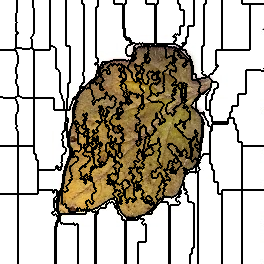

Source data for this figure (header and first rows):
0, 0, 0, 0, 0, 0, 0, 0, 0, 0, 0, 0, 0, 0, 0, 0, 0, 1, 1, 1, 1, 1, 1, 1
0, 0, 0, 0, 0, 0, 0, 0, 0, 0, 0, 0, 0, 0, 0, 0, 0, 1, 1, 1, 1, 1, 1, 1
0, 0, 0, 0, 0, 0, 0, 0, 0, 0, 0, 0, 0, 0, 0, 0, 0, 1, 1, 1, 1, 1, 1, 1
0, 0, 0, 0, 0, 0, 0, 0, 0, 0, 0, 0, 0, 0, 0, 0, 0, 1, 1, 1, 1, 1, 1, 1
0, 0, 0, 0, 0, 0, 0, 0, 0, 0, 0, 0, 0, 0, 0, 0, 0, 1, 1, 1, 1, 1, 1, 1
0, 0, 0, 0, 0, 0, 0, 0, 0, 0, 0, 0, 0, 0, 0, 0, 0, 1, 1, 1, 1, 1, 1, 1
0, 0, 0, 0, 0, 0, 0, 0, 0, 0, 0, 0, 0, 0, 0, 0, 0, 1, 1, 1, 1, 1, 1, 1
0, 0, 0, 0, 0, 0, 0, 0, 0, 0, 0, 0, 0, 0, 0, 0, 0, 1, 1, 1, 1, 1, 1, 1
0, 0, 0, 0, 0, 0, 0, 0, 0, 0, 0, 0, 0, 0, 0, 0, 0, 1, 1, 1, 1, 1, 1, 1
0, 0, 0, 0, 0, 0, 0, 0, 0, 0, 0, 0, 0, 0, 0, 0, 0, 1, 1, 1, 1, 1, 1, 1
0, 0, 0, 0, 0, 0, 0, 0, 0, 0, 0, 0, 0, 0, 0, 0, 0, 1, 1, 1, 1, 1, 1, 1
0, 0, 0, 0, 0, 0, 0, 0, 0, 0, 0, 0, 0, 0, 0, 0, 0, 1, 1, 1, 1, 1, 1, 1
0, 0, 0, 0, 0, 0, 0, 0, 0, 0, 0, 0, 0, 0, 0, 0, 0, 1, 1, 1, 1, 1, 1, 1
0, 0, 0, 0, 0, 0, 0, 0, 0, 0, 0, 0, 0, 0, 0, 0, 1, 1, 1, 1, 1, 1, 1, 1
0, 0, 0, 0, 0, 0, 0, 0, 0, 0, 0, 0, 0, 0, 0, 0, 1, 1, 1, 1, 1, 1, 1, 1
0, 0, 0, 0, 0, 0, 0, 0, 0, 0, 0, 0, 0, 0, 0, 0, 1, 1, 1, 1, 1, 1, 1, 1
0, 0, 0, 0, 0, 0, 0, 0, 0, 0, 0, 0, 0, 0, 0, 0, 1, 1, 1, 1, 1, 1, 1, 1
0, 0, 0, 0, 0, 0, 0, 0, 0, 0, 0, 0, 0, 0, 0, 0, 1, 1, 1, 1, 1, 1, 1, 1
0, 0, 0, 0, 0, 0, 0, 0, 0, 0, 0, 0, 0, 0, 0, 0, 1, 1, 1, 1, 1, 1, 1, 1
0, 0, 0, 0, 0, 0, 0, 0, 0, 0, 0, 0, 0, 0, 0, 0, 1, 1, 1, 1, 1, 1, 1, 1
0, 0, 0, 0, 0, 0, 0, 0, 0, 0, 0, 0, 0, 0, 0, 0, 1, 1, 1, 1, 1, 1, 1, 1
0, 0, 0, 0, 0, 0, 0, 0, 0, 0, 0, 0, 0, 0, 0, 0, 1, 1, 1, 1, 1, 1, 1, 1
0, 0, 0, 0, 0, 0, 0, 0, 0, 0, 0, 0, 0, 0, 0, 0, 0, 1, 1, 1, 1, 1, 1, 1
0, 0, 0, 0, 0, 0, 0, 0, 0, 0, 0, 0, 0, 0, 0, 0, 1, 1, 1, 1, 1, 1, 1, 1
0, 0, 0, 0, 0, 0, 0, 0, 0, 0, 0, 0, 0, 0, 0, 0, 1, 1, 1, 1, 1, 1, 1, 1
0, 0, 0, 0, 0, 0, 0, 0, 0, 0, 0, 0, 0, 0, 0, 0, 1, 1, 1, 1, 1, 1, 1, 1
0, 0, 0, 0, 0, 0, 0, 0, 0, 0, 0, 0, 0, 0, 0, 0, 1, 1, 1, 1, 1, 1, 1, 1
0, 0, 0, 0, 0, 0, 0, 0, 0, 0, 0, 0, 0, 0, 0, 0, 1, 1, 1, 1, 1, 1, 1, 1
0, 0, 0, 0, 0, 0, 0, 0, 0, 0, 0, 0, 0, 0, 0, 0, 1, 1, 1, 1, 1, 1, 1, 1
0, 0, 0, 0, 0, 0, 0, 0, 0, 0, 0, 0, 0, 0, 0, 0, 1, 1, 1, 1, 1, 1, 1, 1
0, 0, 0, 0, 0, 0, 0, 0, 0, 0, 0, 0, 0, 0, 0, 0, 1, 1, 1, 1, 1, 1, 1, 1
0, 0, 0, 0, 0, 0, 0, 0, 0, 0, 0, 0, 0, 0, 0, 0, 1, 1, 1, 1, 1, 1, 1, 1
0, 0, 0, 0, 0, 0, 0, 0, 0, 0, 0, 0, 0, 0, 0, 0, 0, 0, 1, 1, 1, 1, 1, 1
0, 0, 0, 0, 0, 0, 0, 0, 0, 0, 0, 0, 0, 0, 0, 0, 0, 0, 1, 1, 1, 1, 1, 1
0, 0, 0, 0, 0, 0, 0, 0, 0, 0, 0, 0, 0, 0, 0, 0, 1, 1, 1, 1, 1, 1, 1, 1
0, 0, 0, 0, 0, 0, 0, 0, 0, 0, 0, 0, 0, 0, 0, 0, 1, 1, 1, 1, 1, 1, 1, 1
0, 0, 0, 0, 0, 0, 0, 0, 0, 0, 0, 0, 0, 0, 0, 0, 1, 1, 1, 1, 1, 1, 1, 1
0, 0, 0, 0, 0, 0, 0, 0, 0, 0, 0, 0, 0, 0, 0, 0, 1, 1, 1, 1, 1, 1, 1, 1
0, 0, 0, 0, 0, 0, 0, 0, 0, 0, 0, 0, 0, 0, 0, 0, 1, 1, 1, 1, 1, 1, 1, 1
0, 0, 0, 0, 0, 0, 0, 0, 0, 0, 0, 0, 0, 0, 0, 0, 1, 1, 1, 1, 1, 1, 1, 1
0, 0, 0, 0, 0, 0, 0, 0, 0, 0, 0, 0, 0, 0, 0, 0, 1, 1, 1, 1, 1, 1, 1, 1
0, 0, 0, 0, 0, 0, 0, 0, 0, 0, 0, 0, 0, 0, 0, 0, 1, 1, 1, 1, 1, 1, 1, 1
0, 0, 0, 0, 0, 0, 0, 0, 0, 0, 0, 0, 0, 0, 0, 0, 1, 1, 1, 1, 1, 1, 1, 1
0, 0, 0, 0, 0, 0, 0, 0, 0, 0, 0, 0, 0, 0, 0, 0, 1, 1, 1, 1, 1, 1, 1, 1
0, 0, 0, 0, 0, 0, 0, 0, 0, 0, 0, 0, 0, 0, 0, 0, 1, 1, 1, 1, 1, 1, 1, 1
0, 0, 0, 0, 0, 0, 0, 0, 0, 0, 0, 0, 0, 0, 0, 0, 1, 1, 1, 1, 1, 1, 1, 1
0, 0, 0, 0, 0, 0, 0, 0, 0, 0, 0, 0, 0, 0, 0, 0, 1, 1, 1, 1, 1, 1, 1, 1
0, 0, 0, 0, 0, 0, 0, 0, 0, 0, 0, 0, 0, 0, 0, 0, 1, 1, 1, 1, 1, 1, 1, 1
0, 0, 0, 0, 0, 0, 0, 0, 0, 0, 0, 0, 0, 0, 0, 16, 16, 16, 16, 16, 16, 16, 1, 1
0, 0, 0, 0, 0, 0, 0, 0, 0, 0, 0, 0, 0, 0, 0, 16, 16, 16, 16, 16, 16, 16, 16, 16
18, 18, 18, 18, 18, 18, 18, 18, 18, 18, 18, 18, 18, 18, 18, 18, 16, 16, 16, 16, 16, 16, 16, 16
18, 18, 18, 18, 18, 18, 18, 18, 18, 18, 18, 18, 18, 18, 18, 18, 16, 16, 16, 16, 16, 16, 16, 16
18, 18, 18, 18, 18, 18, 18, 18, 18, 18, 18, 18, 18, 18, 18, 18, 18, 16, 16, 16, 16, 16, 16, 16
18, 18, 18, 18, 18, 18, 18, 18, 18, 18, 18, 18, 18, 18, 18, 18, 18, 16, 16, 16, 16, 16, 16, 16
18, 18, 18, 18, 18, 18, 18, 18, 18, 18, 18, 18, 18, 18, 18, 18, 18, 16, 16, 16, 16, 16, 16, 16
18, 18, 18, 18, 18, 18, 18, 18, 18, 18, 18, 18, 18, 18, 18, 18, 18, 18, 16, 16, 16, 16, 16, 16
18, 18, 18, 18, 18, 18, 18, 18, 18, 18, 18, 18, 18, 18, 18, 18, 18, 18, 16, 16, 16, 16, 16, 16
18, 18, 18, 18, 18, 18, 18, 18, 18, 18, 18, 18, 18, 18, 18, 18, 18, 18, 16, 16, 16, 16, 16, 16
18, 18, 18, 18, 18, 18, 18, 18, 18, 18, 18, 18, 18, 18, 18, 18, 18, 18, 16, 16, 16, 16, 16, 16
18, 18, 18, 18, 18, 18, 18, 18, 18, 18, 18, 18, 18, 18, 18, 18, 18, 18, 16, 16, 16, 16, 16, 16
18, 18, 18, 18, 18, 18, 18, 18, 18, 18, 18, 18, 18, 18, 18, 18, 18, 18, 16, 16, 16, 16, 16, 16
... 203 more rows
